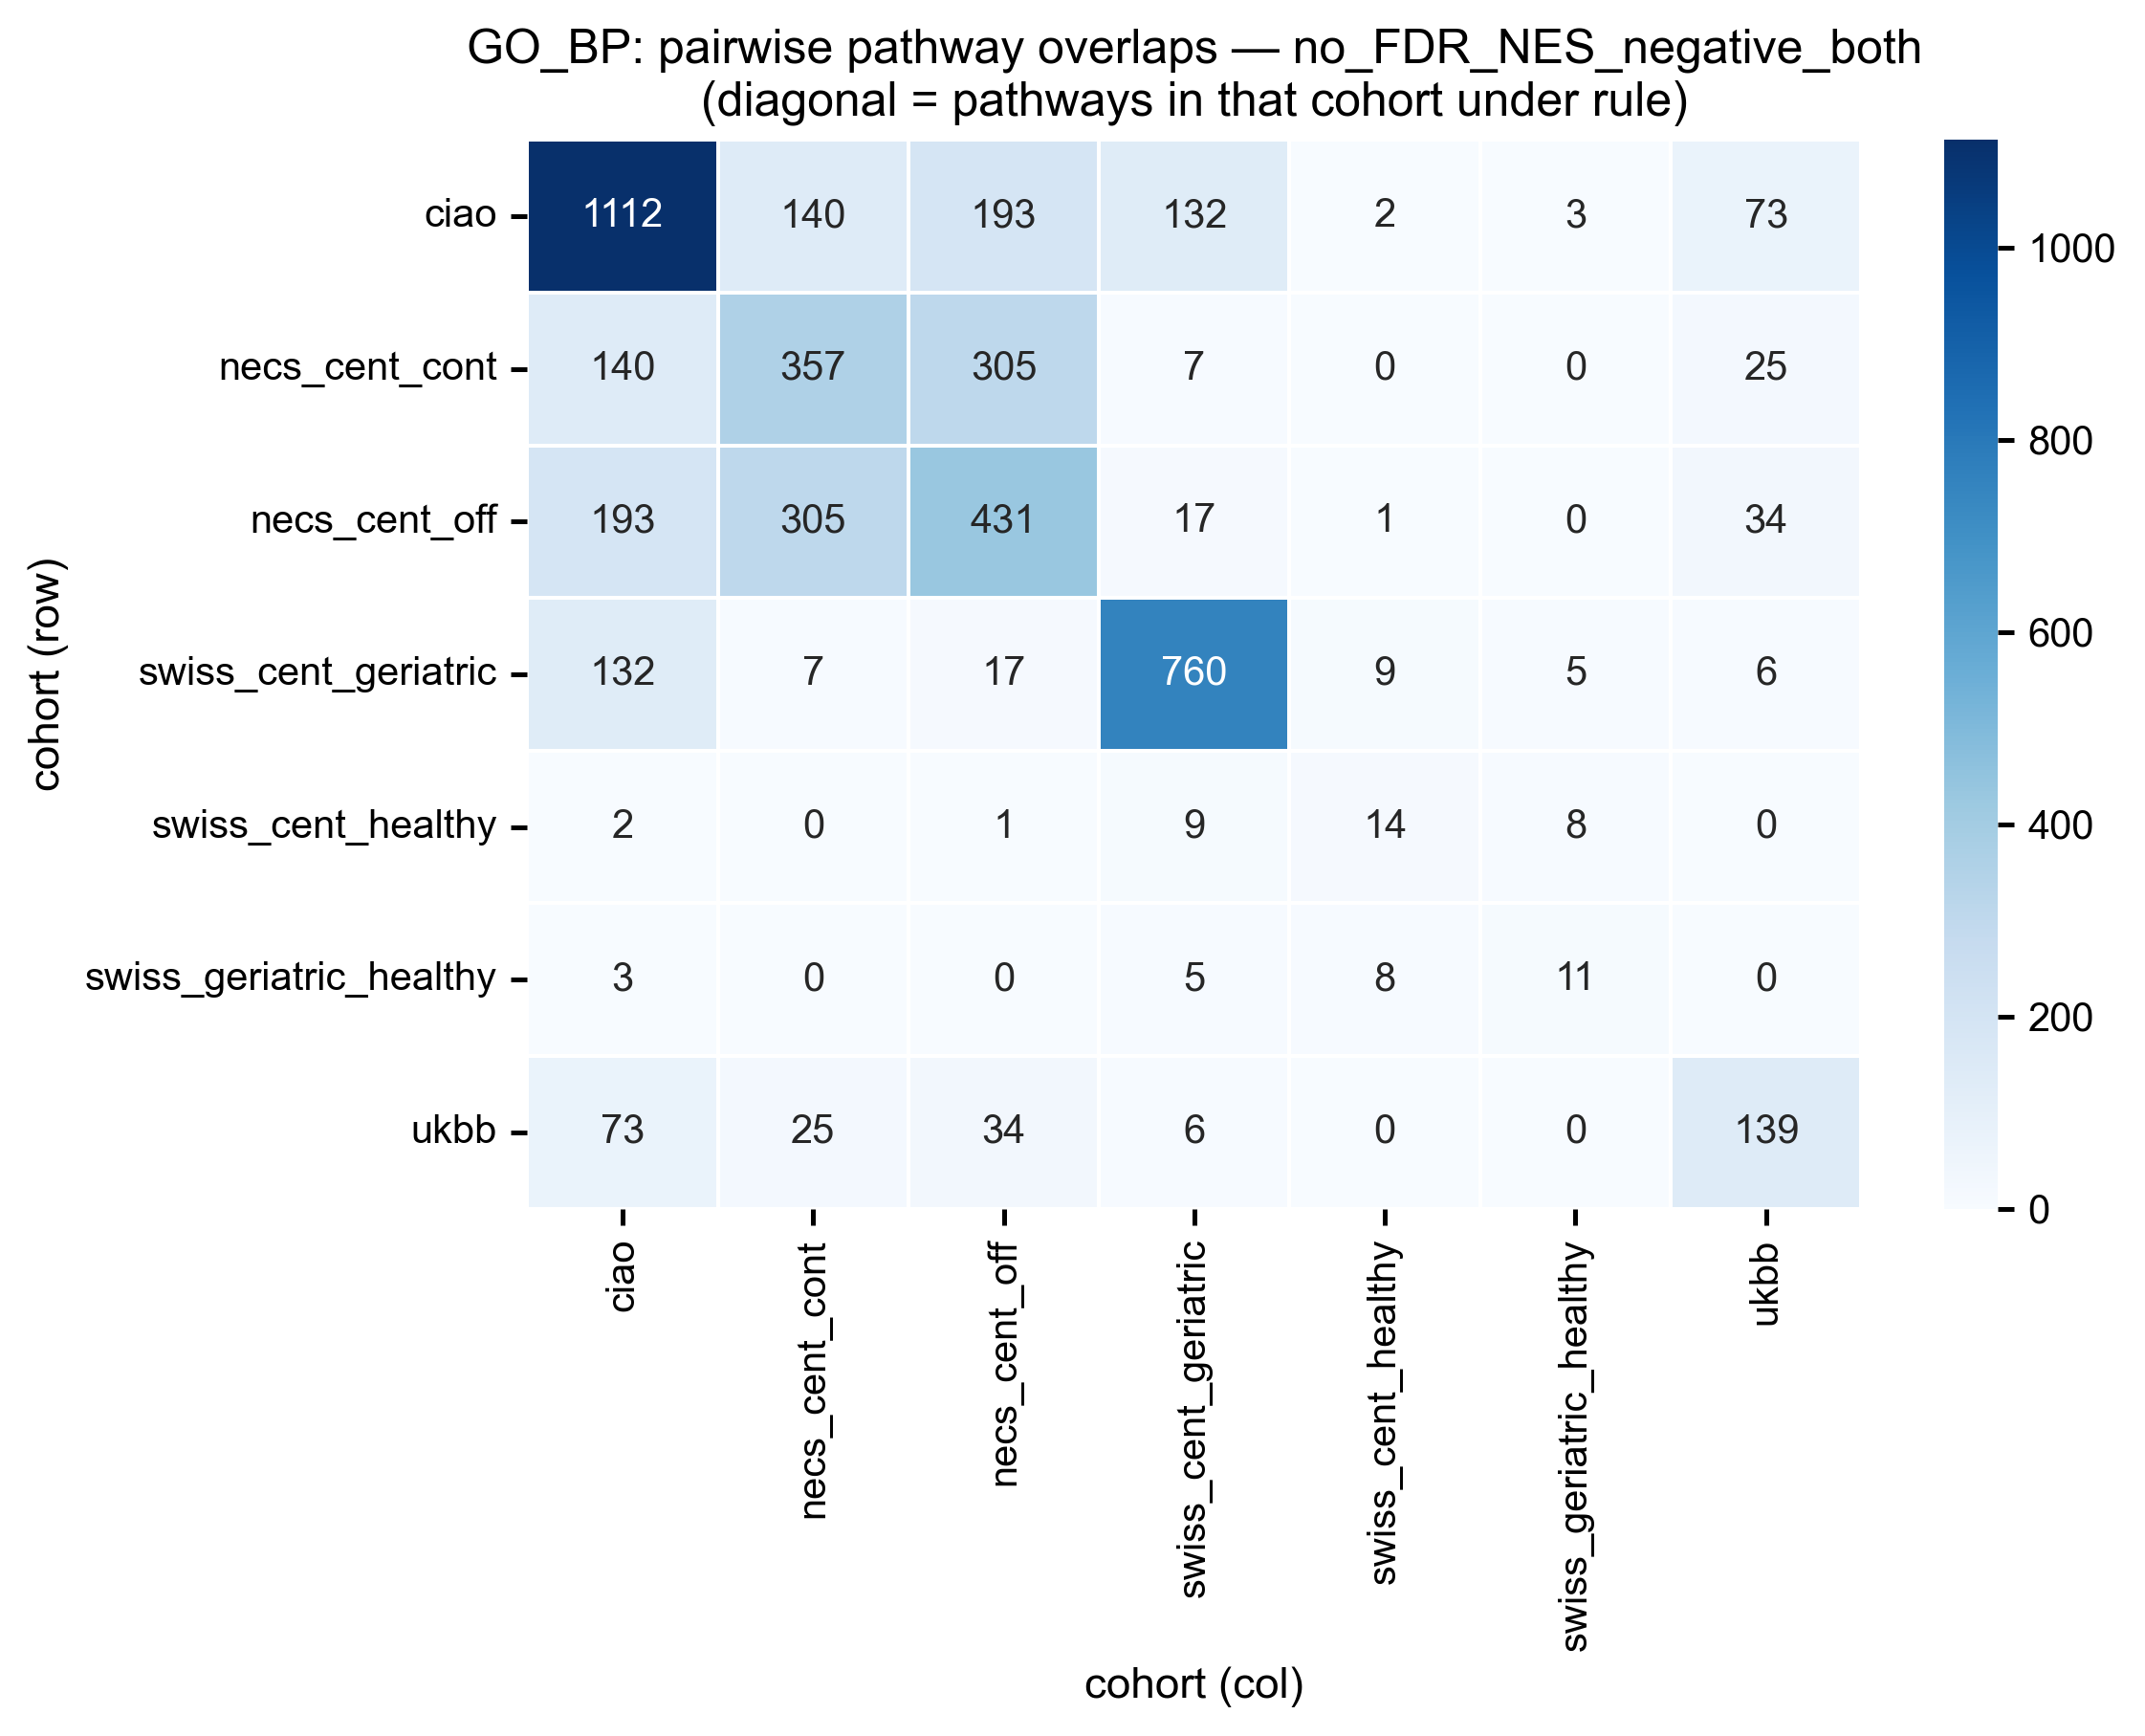

Source data for this figure (header and first rows):
, ciao, necs_cent_cont, necs_cent_off, swiss_cent_geriatric, swiss_cent_healthy, swiss_geriatric_healthy, ukbb
ciao, 1112, 140, 193, 132, 2, 3, 73
necs_cent_cont, 140, 357, 305, 7, 0, 0, 25
necs_cent_off, 193, 305, 431, 17, 1, 0, 34
swiss_cent_geriatric, 132, 7, 17, 760, 9, 5, 6
swiss_cent_healthy, 2, 0, 1, 9, 14, 8, 0
swiss_geriatric_healthy, 3, 0, 0, 5, 8, 11, 0
ukbb, 73, 25, 34, 6, 0, 0, 139
